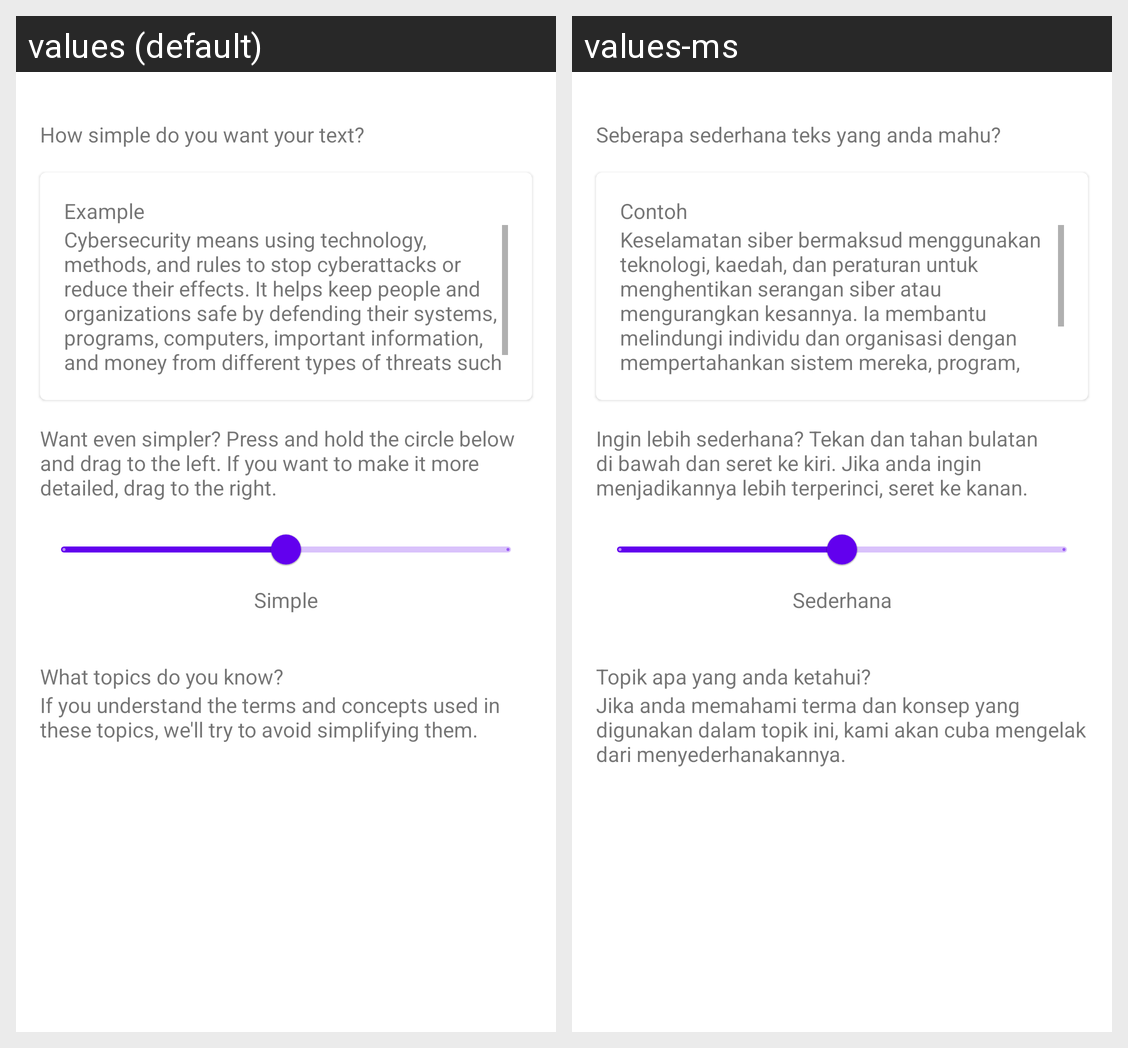

Strings drawn on this Android screen and how each of the app's shown locales translates them:
Android screen res/layout/fragment_adjust.xml rendered under 2 locales, left to right: values (default), values-ms. Device: Nexus 5 (rendered at 1080×1920; each locale shown at half size, 540×960, under a caption strip naming it); theme Theme.SimplyWords.
Strings drawn on this screen, with the default value and each locale's value (text and hints the layout hard-codes, and strings that could not be matched under every locale, appear in the picture but are not listed):

adjust_simplification_title
  values: How simple do you want your text?
  values-ms: Seberapa sederhana teks yang anda mahu?

simple
  values: Simple
  values-ms: Sederhana

adjust_simplification_description
  values: Want even simpler? Press and hold the circle below and drag to the left. If you want to make it more detailed, drag to the right.
  values-ms: Ingin lebih sederhana? Tekan dan tahan bulatan di bawah dan seret ke kiri. Jika anda ingin menjadikannya lebih terperinci, seret ke kanan.

known_topics_title
  values: What topics do you know?
  values-ms: Topik apa yang anda ketahui?

known_topics_description
  values: If you understand the terms and concepts used in these topics, we'll try to avoid simplifying them.
  values-ms: Jika anda memahami terma dan konsep yang digunakan dalam topik ini, kami akan cuba mengelak dari menyederhanakannya.

example
  values: Example
  values-ms: Contoh

simple_example
  values: Cybersecurity means using technology, methods, and rules to stop cyberattacks or reduce their effects. It helps keep people and organizations safe by defending their systems, programs, computers, important information, and money from different types of threats such as viruses and ransomware attacks.
  values-ms: Keselamatan siber bermaksud menggunakan teknologi, kaedah, dan peraturan untuk menghentikan serangan siber atau mengurangkan kesannya. Ia membantu melindungi individu dan organisasi dengan mempertahankan sistem mereka, program, komputer, maklumat penting, dan wang daripada pelbagai jenis ancaman seperti virus dan serangan ransomware.
